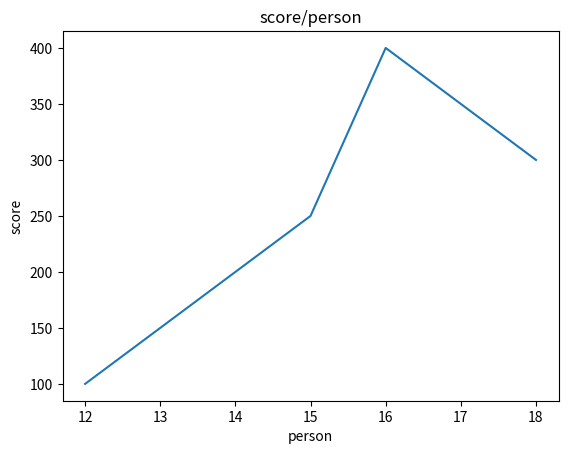

Write the Python code that produced this figure.
import numpy as np
import matplotlib.pyplot as plt

x = np.array([12,14,15,16,18])
y = np.array([100,200,250,400,300])

plt.plot(x, y)

plt.xlabel("person")
plt.ylabel("score")
plt.title("score/person")

plt.show()
